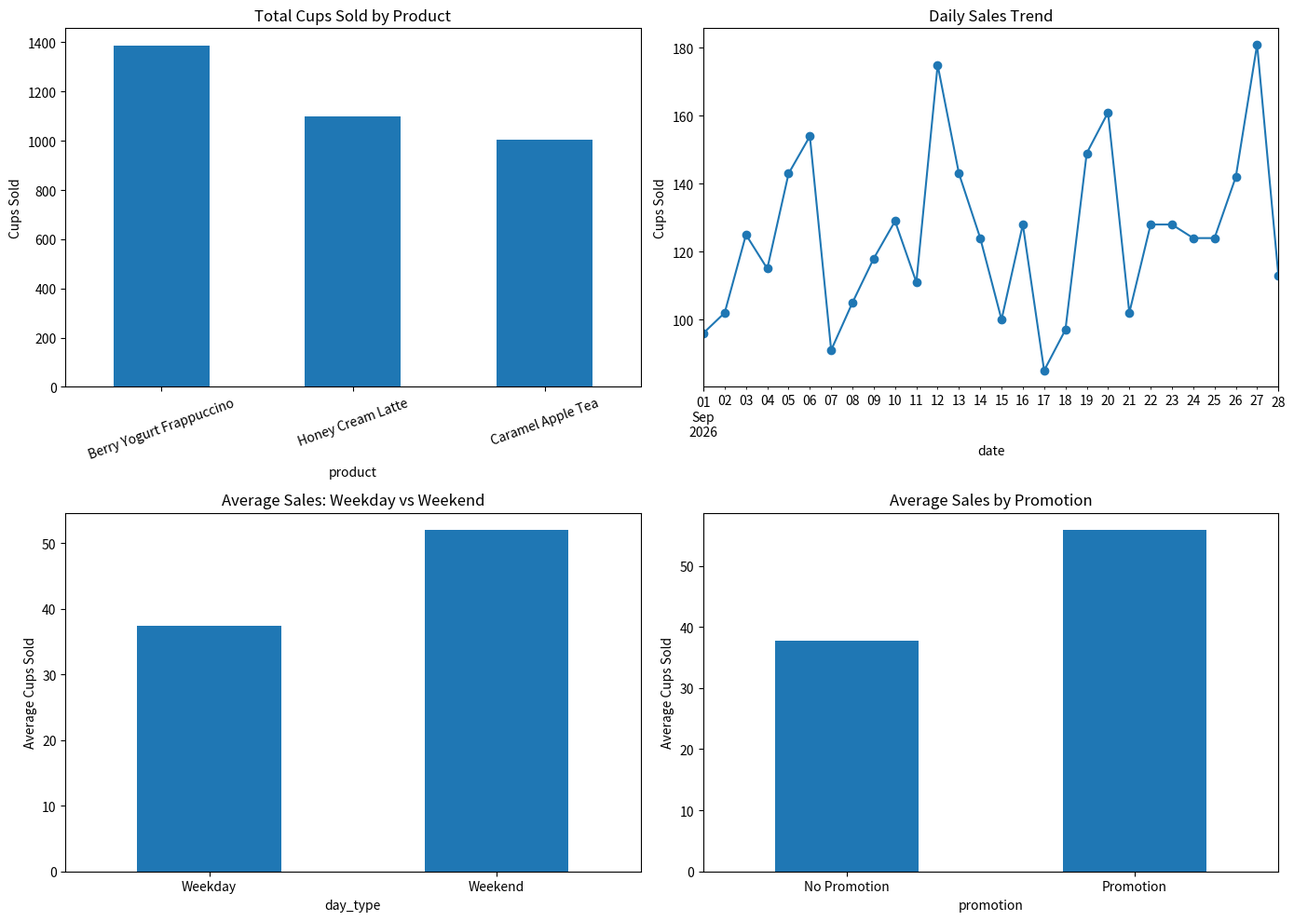

This figure's Python source:

"""
Seasonal Drink Sales Analysis
Analysis of fictional seasonal drink sales data using Python.

Note: All data in this project is fictional and generated
for learning and portfolio purposes.
"""

import pandas as pd
import numpy as np
import matplotlib.pyplot as plt
from pathlib import Path

# 1. Generate fictional sales data
np.random.seed(42)

dates = pd.date_range("2026-09-01", periods=28, freq="D")

products = {
    "Honey Cream Latte": 590,
    "Berry Yogurt Frappuccino": 680,
    "Caramel Apple Tea": 560
}

records = []

for date in dates:
    for product, price in products.items():
        weekday = date.dayofweek
        promotion = np.random.choice([0, 1], p=[0.7, 0.3])
        temperature = np.random.randint(18, 31)

        base_sales = {
            "Honey Cream Latte": 35,
            "Berry Yogurt Frappuccino": 42,
            "Caramel Apple Tea": 28
        }[product]

        weekend_effect = 12 if weekday >= 5 else 0
        promotion_effect = 15 if promotion == 1 else 0
        weather_effect = 8 if (
            product == "Berry Yogurt Frappuccino"
            and temperature >= 27
        ) else 0

        cups = max(
            5,
            int(
                base_sales
                + weekend_effect
                + promotion_effect
                + weather_effect
                + np.random.normal(0, 7)
            )
        )

        records.append({
            "date": date,
            "product": product,
            "price": price,
            "promotion": promotion,
            "temperature": temperature,
            "weekday": date.day_name(),
            "cups_sold": cups,
            "sales_amount": cups * price
        })

df = pd.DataFrame(records)

# 2. Create output folder
output_dir = Path("output")
output_dir.mkdir(exist_ok=True)

df.to_csv(
    output_dir / "fictional_sales_data.csv",
    index=False
)

# 3. Analyze sales by product
product_summary = df.groupby("product").agg(
    total_cups=("cups_sold", "sum"),
    total_sales=("sales_amount", "sum"),
    average_cups=("cups_sold", "mean")
).sort_values("total_cups", ascending=False)

print("\n=== Sales by Product ===")
print(product_summary.round(1))

# 4. Compare weekday and weekend sales
df["day_type"] = np.where(
    df["date"].dt.dayofweek >= 5,
    "Weekend",
    "Weekday"
)

day_summary = df.groupby("day_type")["cups_sold"].mean()

print("\n=== Weekday vs Weekend ===")
print(day_summary.round(1))

# 5. Compare promotional and non-promotional sales
promotion_summary = df.groupby("promotion")["cups_sold"].mean()

print("\n=== Promotion Analysis ===")
print(promotion_summary.round(1))

# 6. Visualize the results
fig, axes = plt.subplots(2, 2, figsize=(14, 10))

# Product sales
product_summary["total_cups"].plot(
    kind="bar",
    ax=axes[0, 0],
    title="Total Cups Sold by Product"
)
axes[0, 0].set_ylabel("Cups Sold")
axes[0, 0].tick_params(axis="x", rotation=20)

# Daily sales trend
daily_sales = df.groupby("date")["cups_sold"].sum()
daily_sales.plot(
    ax=axes[0, 1],
    marker="o",
    title="Daily Sales Trend"
)
axes[0, 1].set_ylabel("Cups Sold")

# Weekday and weekend comparison
day_summary.plot(
    kind="bar",
    ax=axes[1, 0],
    title="Average Sales: Weekday vs Weekend"
)
axes[1, 0].set_ylabel("Average Cups Sold")
axes[1, 0].tick_params(axis="x", rotation=0)

# Promotion comparison
promotion_summary.rename(
    index={0: "No Promotion", 1: "Promotion"}
).plot(
    kind="bar",
    ax=axes[1, 1],
    title="Average Sales by Promotion"
)
axes[1, 1].set_ylabel("Average Cups Sold")
axes[1, 1].tick_params(axis="x", rotation=0)

plt.tight_layout()

plt.savefig(
    output_dir / "sales_analysis.png",
    dpi=300,
    bbox_inches="tight"
)

# 7. Print business insights
best_product = product_summary["total_cups"].idxmax()
best_day = day_summary.idxmax()

promotion_difference = (
    promotion_summary.loc[1]
    - promotion_summary.loc[0]
)

print("\n=== Business Insights ===")
print(f"Best-selling product: {best_product}")
print(f"Higher average sales period: {best_day}")
print(
    "Average sales difference between "
    f"promotion and non-promotion: "
    f"{promotion_difference:.1f} cups"
)

print("\nAnalysis completed successfully!")
print("Files saved in the output folder.")
